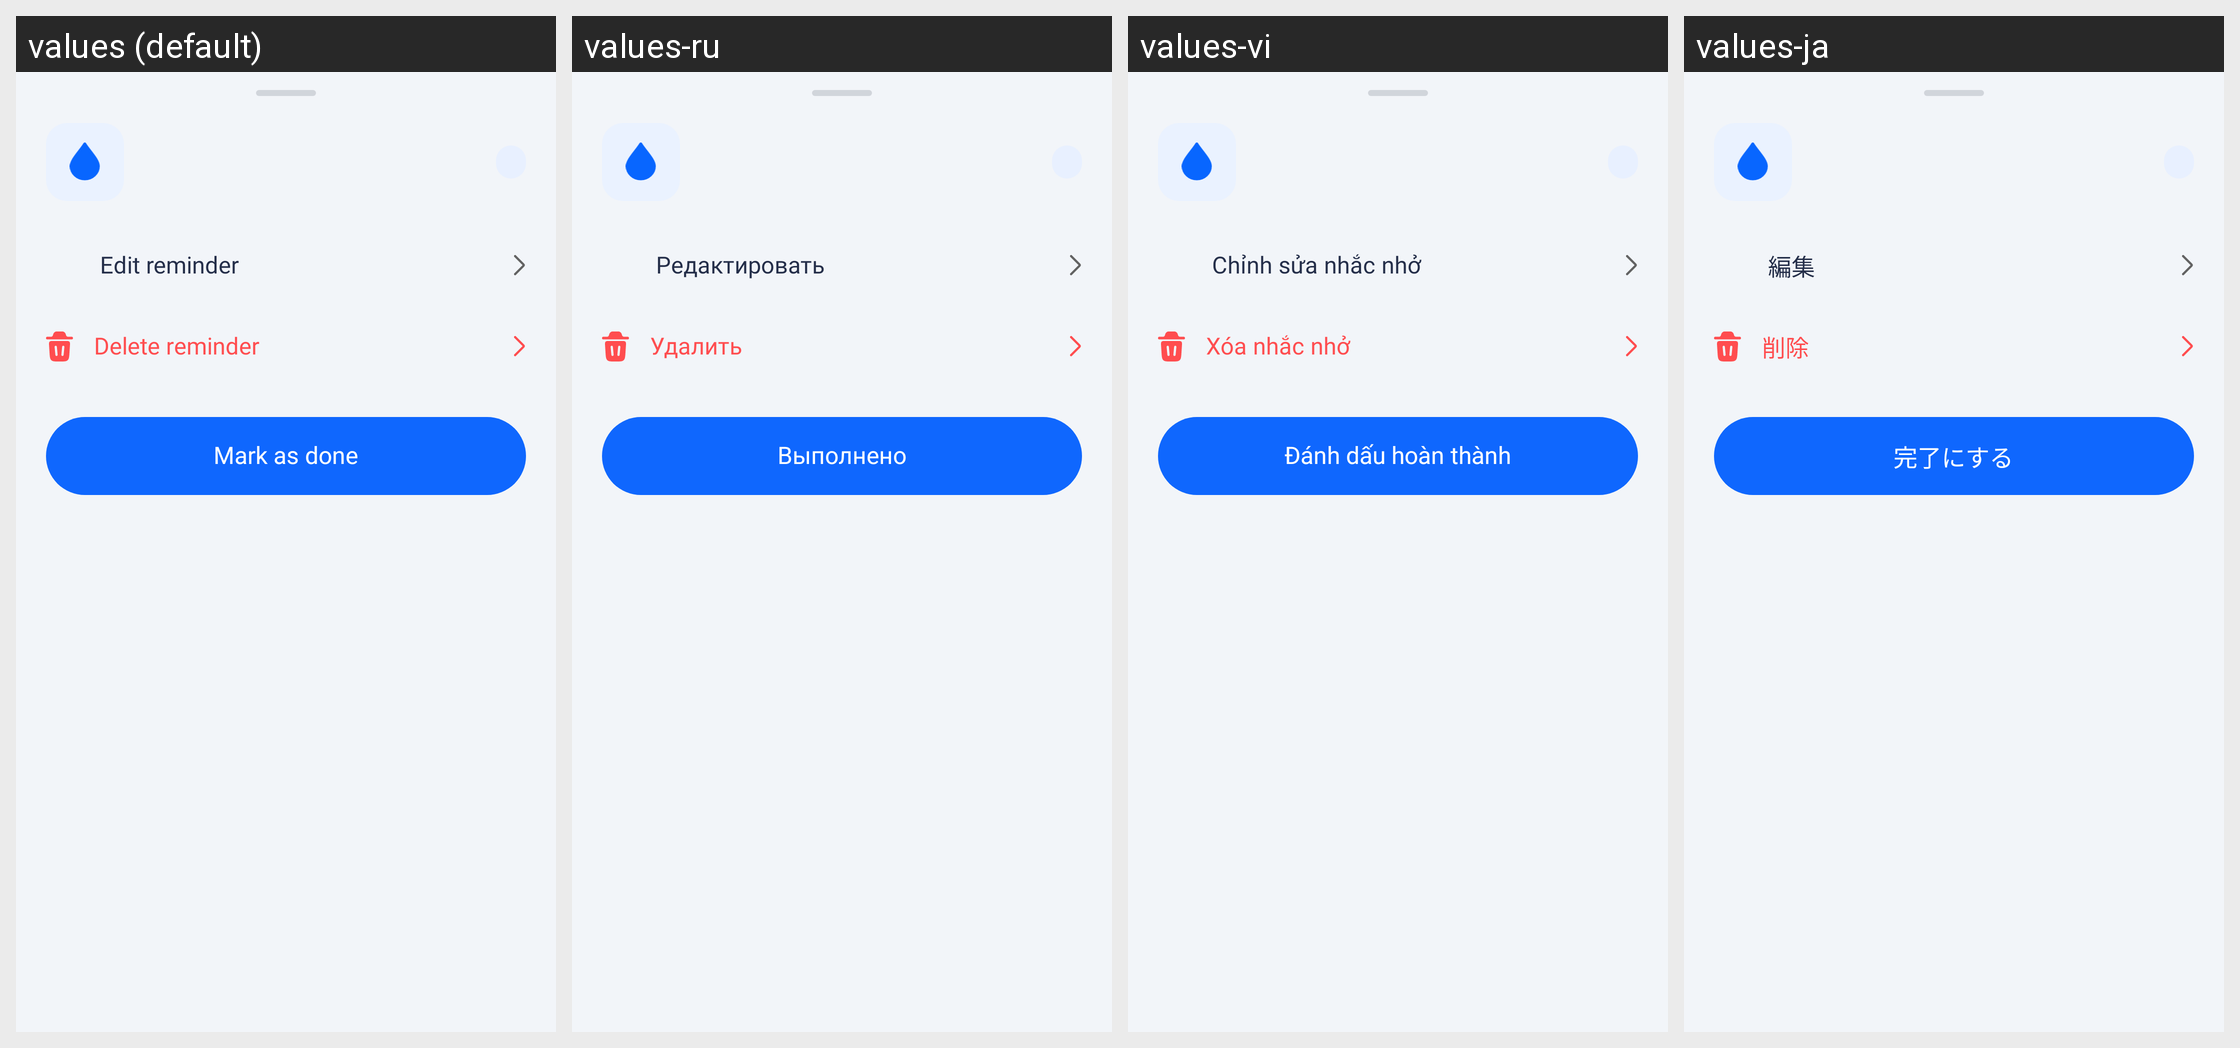

For this localized Android screen grid, give each drawn string resource with its value in every locale shown.
Android screen res/layout/bottom_sheet_reminder_detail.xml rendered under 4 locales, left to right: values (default), values-ru, values-vi, values-ja. Device: Nexus 5 (rendered at 1080×1920; each locale shown at half size, 540×960, under a caption strip naming it); theme Theme.HealthCareAI.
Other locales in the repository, not shown: values-ar, values-bn, values-de, values-es, values-fr, values-hi, values-id, values-in, values-ko, values-pt-rBR, values-pt-rPT, values-tr, values-zh-rCN, values-zh-rTW.
Strings drawn on this screen, with the default value and each locale's value (text and hints the layout hard-codes, and strings that could not be matched under every locale, appear in the picture but are not listed):

reminder_action_edit
  values: Edit reminder
  values-ru: Редактировать
  values-vi: Chỉnh sửa nhắc nhở
  values-ja: 編集

reminder_action_delete
  values: Delete reminder
  values-ru: Удалить
  values-vi: Xóa nhắc nhở
  values-ja: 削除

btn_mark_as_done
  values: Mark as done
  values-ru: Выполнено
  values-vi: Đánh dấu hoàn thành
  values-ja: 完了にする
